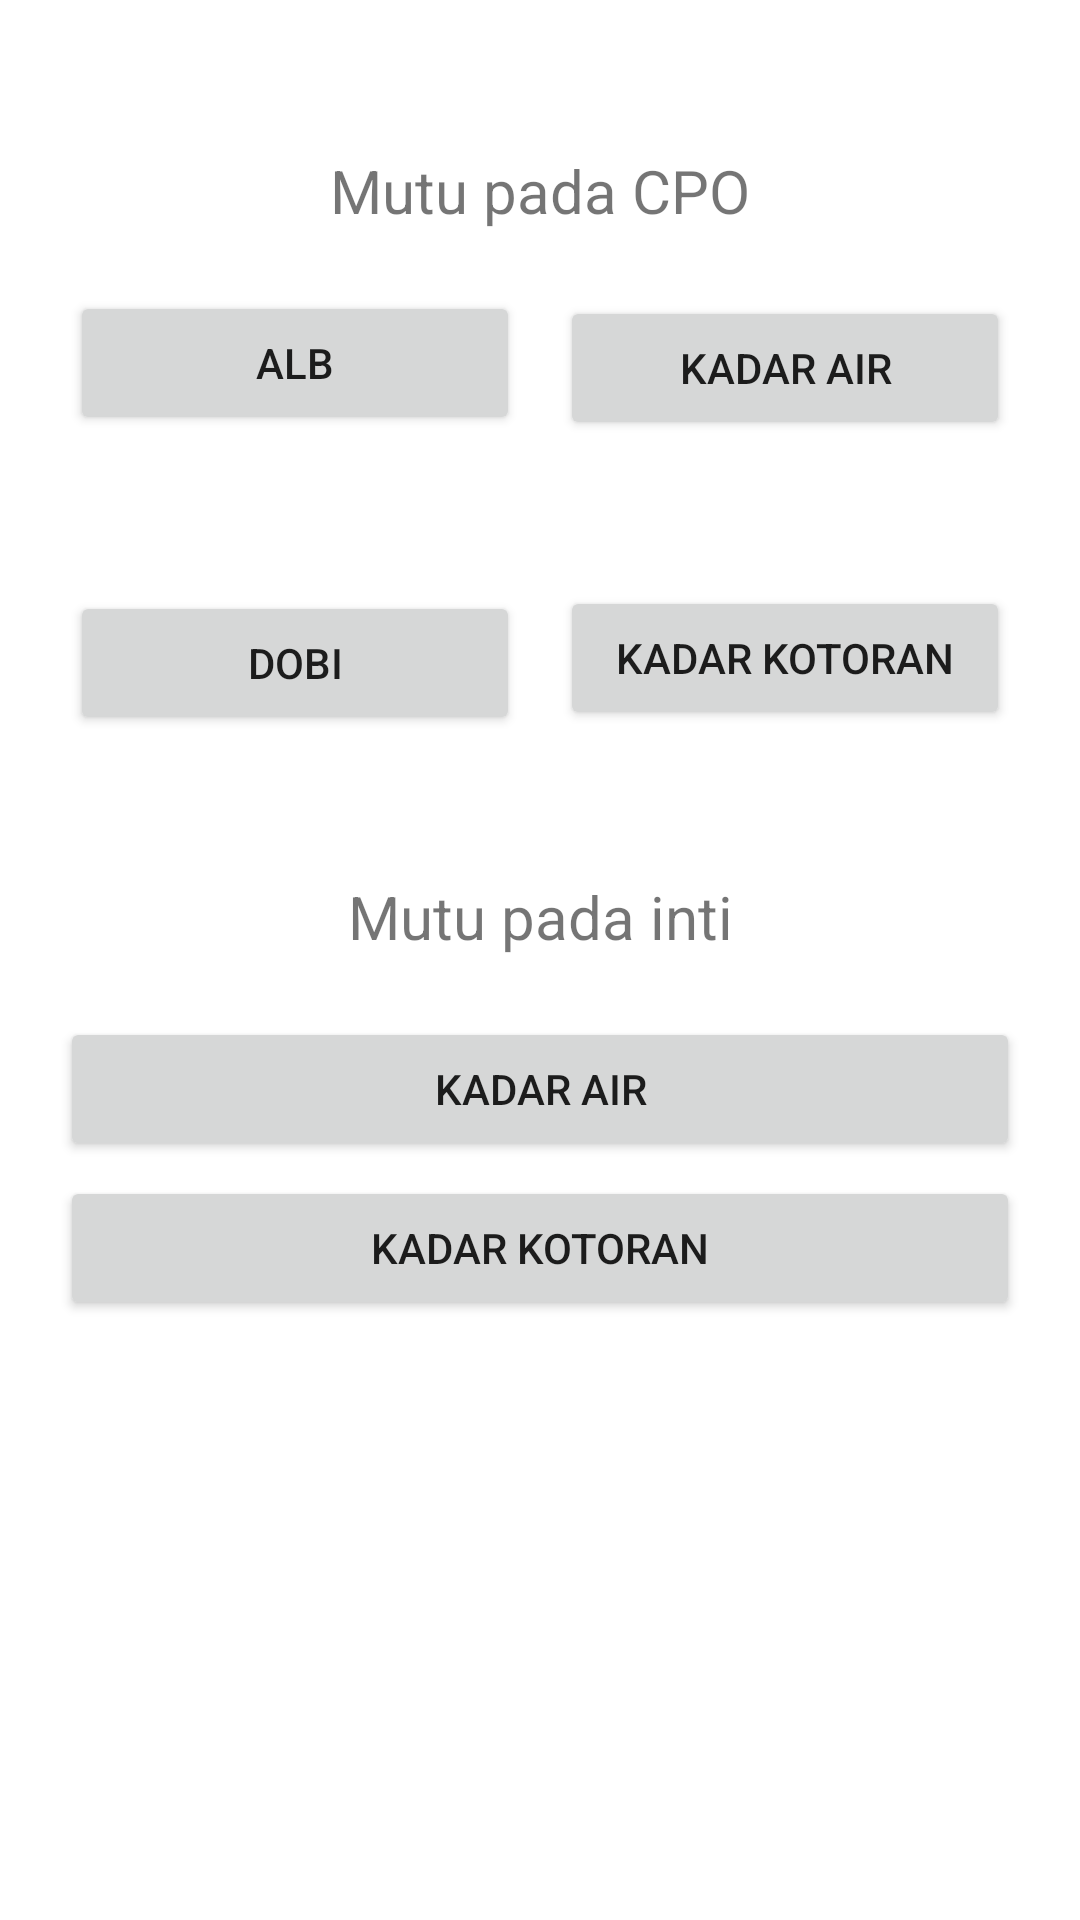

This screen was rendered from an Android layout file. Write that file and the resources it references.
<!-- AndroidManifest.xml: application theme AppTheme -->
<!-- res/layout/activity_hitung02.xml -->
<?xml version="1.0" encoding="utf-8"?>
<androidx.core.widget.NestedScrollView xmlns:android="http://schemas.android.com/apk/res/android"
    xmlns:app="http://schemas.android.com/apk/res-auto"
    xmlns:tools="http://schemas.android.com/tools"
    android:layout_width="match_parent"
    android:layout_height="match_parent"
    tools:context=".ui.calculate.task.Hitung02">

    <androidx.constraintlayout.widget.ConstraintLayout
        android:layout_width="match_parent"
        android:layout_height="wrap_content">

        <LinearLayout
            android:id="@+id/ll_hitung02_atas"
            android:layout_width="match_parent"
            android:layout_height="wrap_content"
            android:orientation="vertical"
            app:layout_constraintBottom_toTopOf="@id/ll_hitung02_bawah"
            app:layout_constraintEnd_toEndOf="parent"
            app:layout_constraintStart_toStartOf="parent"
            app:layout_constraintTop_toTopOf="parent">

            <androidx.constraintlayout.widget.ConstraintLayout
                android:layout_width="match_parent"
                android:layout_height="wrap_content"
                android:layout_marginTop="50dp">

                <TextView
                    android:id="@+id/hitung02_title_cpo"
                    android:layout_width="wrap_content"
                    android:layout_height="wrap_content"
                    android:layout_marginBottom="20dp"
                    android:text="@string/mutu_cpo"
                    android:textSize="20sp"
                    app:layout_constraintBottom_toTopOf="@id/cal02_alb"
                    app:layout_constraintEnd_toEndOf="parent"
                    app:layout_constraintStart_toStartOf="parent"
                    app:layout_constraintTop_toTopOf="parent" />

                <Button
                    android:id="@+id/cal02_alb"
                    android:layout_width="150dp"
                    android:layout_height="wrap_content"
                    android:layout_marginStart="10dp"
                    android:layout_marginBottom="5dp"
                    android:text="@string/ALB"
                    app:layout_constraintBottom_toTopOf="@+id/cal02_dobi"
                    app:layout_constraintEnd_toStartOf="@id/cal02_kadar_air"
                    app:layout_constraintStart_toStartOf="parent"
                    app:layout_constraintTop_toTopOf="parent" />

                <Button
                    android:id="@+id/cal02_kadar_air"
                    android:layout_width="150dp"
                    android:layout_height="wrap_content"
                    android:layout_marginEnd="10dp"
                    android:text="@string/kadar_air"
                    app:layout_constraintBottom_toTopOf="@id/cal02_kadar_kotoran"
                    app:layout_constraintEnd_toEndOf="parent"
                    app:layout_constraintStart_toEndOf="@id/cal02_alb"
                    app:layout_constraintTop_toTopOf="parent" />

                <Button
                    android:id="@+id/cal02_kadar_kotoran"
                    android:layout_width="150dp"
                    android:layout_height="wrap_content"
                    android:layout_marginEnd="10dp"
                    android:text="@string/kadar_kotoran"
                    app:layout_constraintBottom_toBottomOf="parent"
                    app:layout_constraintEnd_toEndOf="parent"
                    app:layout_constraintStart_toEndOf="@id/cal02_dobi"
                    app:layout_constraintTop_toBottomOf="@id/cal02_kadar_air" />

                <Button
                    android:id="@+id/cal02_dobi"
                    android:layout_width="150dp"
                    android:layout_height="wrap_content"
                    android:layout_marginStart="10dp"
                    android:text="@string/Dobi"
                    app:layout_constraintBottom_toBottomOf="parent"
                    app:layout_constraintEnd_toStartOf="@id/cal02_kadar_kotoran"
                    app:layout_constraintStart_toStartOf="parent"
                    app:layout_constraintTop_toBottomOf="@+id/cal02_alb" />

            </androidx.constraintlayout.widget.ConstraintLayout>
        </LinearLayout>

        <LinearLayout
            android:id="@+id/ll_hitung02_bawah"
            android:layout_width="match_parent"
            android:layout_height="wrap_content"
            android:layout_marginBottom="200dp"
            android:orientation="vertical"
            app:layout_constraintBottom_toTopOf="@+id/ll_hitung02_atas"
            app:layout_constraintEnd_toEndOf="parent"
            app:layout_constraintStart_toStartOf="parent"
            app:layout_constraintTop_toBottomOf="@id/ll_hitung02_atas">

            <androidx.constraintlayout.widget.ConstraintLayout
                android:layout_width="match_parent"
                android:layout_height="wrap_content">

                <TextView
                    android:id="@+id/hitung02_title_inti"
                    android:layout_width="wrap_content"
                    android:layout_height="wrap_content"
                    android:layout_marginBottom="20dp"
                    android:text="@string/mutu_inti"
                    android:textSize="20sp"
                    app:layout_constraintBottom_toTopOf="@+id/hitung02_inti_air"
                    app:layout_constraintEnd_toEndOf="parent"
                    app:layout_constraintStart_toStartOf="parent"
                    app:layout_constraintTop_toTopOf="parent" />

                <Button
                    android:id="@+id/hitung02_inti_air"
                    android:layout_width="match_parent"
                    android:layout_height="wrap_content"
                    android:layout_marginStart="20dp"
                    android:layout_marginEnd="20dp"
                    android:layout_marginBottom="5dp"
                    android:text="@string/kadar_air"
                    app:layout_constraintBottom_toTopOf="@id/hitung02_inti_kotoran"
                    app:layout_constraintEnd_toEndOf="parent"
                    app:layout_constraintStart_toStartOf="parent"
                    app:layout_constraintTop_toBottomOf="@id/hitung02_title_inti" />

                <Button
                    android:id="@+id/hitung02_inti_kotoran"
                    android:layout_width="match_parent"
                    android:layout_height="wrap_content"
                    android:layout_marginStart="20dp"
                    android:layout_marginEnd="20dp"
                    android:layout_marginBottom="5dp"
                    android:text="@string/kadar_kotoran"
                    app:layout_constraintBottom_toBottomOf="parent"
                    app:layout_constraintEnd_toEndOf="parent"
                    app:layout_constraintStart_toStartOf="parent"
                    app:layout_constraintTop_toBottomOf="@id/hitung02_inti_air" />
            </androidx.constraintlayout.widget.ConstraintLayout>

        </LinearLayout>
    </androidx.constraintlayout.widget.ConstraintLayout>
</androidx.core.widget.NestedScrollView>
<!-- resources referenced by this layout -->
<resources>
  <string name="ALB">ALB</string>
  <string name="Dobi">Dobi</string>
  <string name="kadar_air">Kadar AIr</string>
  <string name="kadar_kotoran">Kadar kotoran</string>
  <string name="mutu_cpo">Mutu pada CPO</string>
  <string name="mutu_inti">Mutu pada inti</string>
  <style name="AppTheme" parent="Theme.MaterialComponents.Light.NoActionBar">
          
          <item name="colorPrimary">@color/colorPrimary</item>
          <item name="colorPrimaryDark">@color/colorPrimaryDark</item>
          <item name="colorAccent">@color/colorAccent</item>
      </style>
  <color name="colorPrimary">#0288d1</color>
  <color name="colorPrimaryDark">#005b9f</color>
  <color name="colorAccent">#5eb8ff</color>
</resources>
